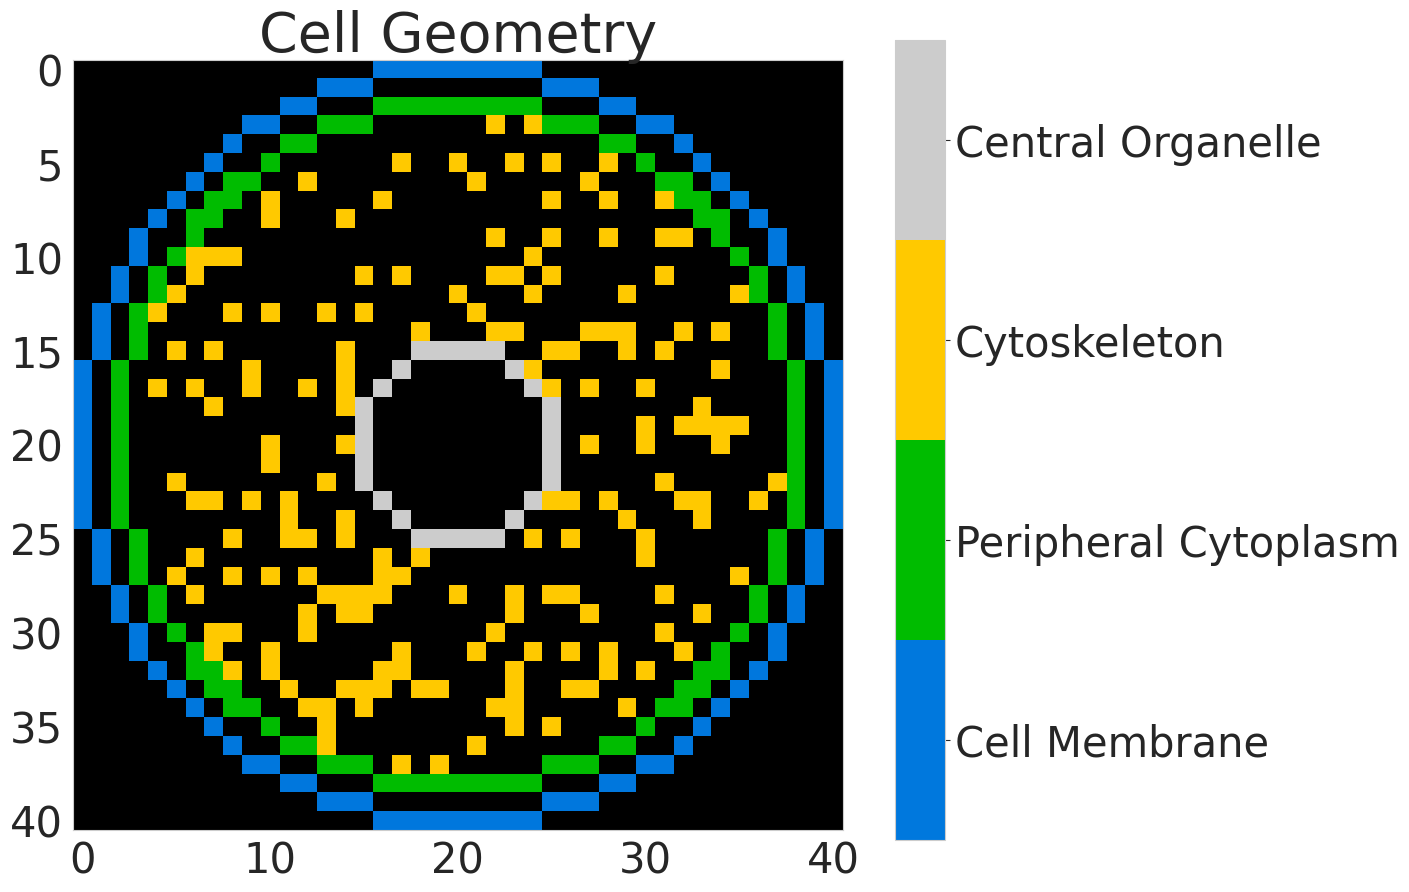

The script that saved this image: (Note: this script raises an exception after producing the figure.)
import numpy as np
import matplotlib.pyplot as plt
import matplotlib.colors as colors
import seaborn as sns
import copy    

class CellGraph():
    
    def __init__(self,
                 grid_size = 0.5,#[um]
                 r_cell_membrane = 10.0,#[um]
                 r_peripherial_cytoplasm = 9.0,#[um]
                 r_central_organelle = 2.5,#[um]
                 cs_frac = 0.2,
                 empty_shape = (1,3),
                 eps = 0.1,
                 center = [0,0,0],                 
                 ):
        self.grid_size = grid_size         
        self.no_grid = int(((2*r_cell_membrane)/grid_size)+1)
        
        self.r_cm = r_cell_membrane
        self.r_pc = r_peripherial_cytoplasm
        self.r_co = r_central_organelle 
        self.cs_frac = cs_frac        
        
        self.index_origin_in_coordinate = np.array([-1*r_cell_membrane, -1*r_cell_membrane, -1*r_cell_membrane])
    
        self.emptyshape = empty_shape
   
        self.eps = eps
        self.cell_center = center       
    
    def empty_CellGraph_grid(self):
        '''  
        Initialize cellgraph CG(V,E)
        
        Returns
        -------
        cellgraph: zero 3D numpy array of size 2n-1x2n-1x2n-1            
        '''
        return np.zeros((2*self.no_grid-1, 2*self.no_grid-1, 2*self.no_grid-1))
    
    def empty_Cell(self):
        '''  
        Initialize cell for vertex propoerties such as potential and current signal
        
        Returns
        -------
        cell: zero 3D numpy array of size nxnxn            
        '''
        return np.zeros((self.no_grid, self.no_grid, self.no_grid))
    
    def initate_conductance(self, mu=0.05, sigma=0.5):
        '''
        Initiate conductance for a cellgraph followung a lognormal distribution
        
        Parameters
        ----------
        mu : float, optional
            mean of log normal distribution. The default is 0.05.
        sigma : float, optional
            deviation of log normal distribution. The default is 0.5.

        Returns
        -------
        conductance map: 3D numpy array of size 2n-1x2n-1x2n-1  
            DESCRIPTION.

        '''
        return np.random.lognormal(mu, sigma, (2*self.no_grid-1, 2*self.no_grid-1, 2*self.no_grid-1))
    
    def vertex_index(self):
        ''' 
        Return arrays representing the vertex indices of a cellgraph grid.
        
        Returns
        -------
        I_vertex, J_vertex, K_vertex : 3D numpy array of size nxnxn
            I_vertex, J_vertex, K_vertex are arrays of n 2D arrays of size nxn that contains cellgraph grid indices in x, y, and z directions

        '''
        I_vertex, J_vertex, K_vertex = 2*np.indices((self.no_grid, self.no_grid, self.no_grid))
        return I_vertex, J_vertex, K_vertex 
    
    def sphere_surface(self, X, Y, Z, radius):
        '''
        Obtain cell structure and indices with a shpherical surface representing cell organelles    

        Parameters
        ----------
        X, Y, Z : 3D numpy array of size nxnxn
            X, Y, and Z are arrays of n 2D arrays  of size nxn that contains cell grid co-ordinates in x, y, and z directions
        radius : float
            radius of a spherical surface.

        Returns
        -------
        sphere_surface_ : 3D numpy array of size nxnxn
            A nxnxn cellm masked with shperical surface as True and remaning voxels as False.
        idx : 2D numpy aray of size rowx3 where row is the number of True voxels
            Indices of spherical surface voxel in 2D.

        '''
        sphere = (X-self.cell_center[0])**2 + (Y-self.cell_center[1])**2 + (Z-self.cell_center[0])**2 
        outer_sphere = sphere < (radius+self.grid_size/2)**2
        inner_sphere = sphere < (radius-self.grid_size/2)**2
        sphere_surface_ = np.bitwise_xor(outer_sphere, inner_sphere)
        x,y,z = np.where(sphere_surface_== True)
        idx = np.hstack((x.reshape(-1,1), y.reshape(-1,1), z.reshape(-1,1)))
        return sphere_surface_ , idx
    
    def cytoskeleton(self, X, Y, Z):
        '''
        Obtain cell structure with randomly distributed cytoskeleton covering frac percentatge of volume between r_pc and r_co. 
        
        Parameters
        ----------
        X, Y, Z : 3D numpy array of size nxnxn
            X, Y, and Z are arrays of n 2D arrays  of size nxn that contains cell grid co-ordinates in x, y, and z directions


        Returns
        -------
        cs : 3D numpy array of size nxnxn
            A nxnxn cell masked with randomly choosen voxels as True and remaning voxels as False.
        idx : 2D numpy aray of size rowx3 where row is the number of True voxels
            Indices of cytoskeleton voxel in 2D.

        '''
        sphere = (X-self.cell_center[0])**2 + (Y-self.cell_center[1])**2 + (Z-self.cell_center[0])**2 
        outer_sphere = sphere < (self.r_pc-self.grid_size/2)**2
        inner_sphere = sphere < (self.r_co+self.grid_size/2)**2
        cs = np.bitwise_xor(outer_sphere, inner_sphere)
        # randomly assign false to 1-frac vertices
        x,y,z = np.where(cs==True)
        idx = np.hstack((x.reshape(-1,1), y.reshape(-1,1), z.reshape(-1,1)))  
        cs_idx = idx[np.random.choice(np.arange(idx.shape[0]), 
                                 size = np.rint((1-self.cs_frac)*idx.shape[0]).astype(int), 
                                 replace = False)]
        cs[cs_idx[:,0], cs_idx[:,1], cs_idx[:,2]] = False 
        # select cytoskeleton vertices
        x,y,z = np.where(cs==True)
        idx = np.hstack((x.reshape(-1,1), y.reshape(-1,1), z.reshape(-1,1)))  
        return cs, idx
    
    def coordinate_to_index(self, co_ordinate):
        '''
        Co-ordinate to index Transformation
        
        Parameters
        ----------
        co_ordinates: 2D array of size rowx3
            {(x,y,z)}

        Returns
        -------
        index : 2D array of size rowx3
            index transform of coordinates
    
        '''
        transformation = np.identity(3)
        transformation[0,0] = 1/self.grid_size
        transformation[1,1] = 1/self.grid_size
        transformation[2,2] = 1/self.grid_size
        
        index = (co_ordinate - self.index_origin_in_coordinate) @ transformation
        #rint: Rounded to Nearest Integer
        index = (np.rint(index)).astype(int)
        return index

    def index_to_coordinate(self, index):
        '''
        Index to co-ordinate Transformation
        
        Parameters
        ----------
        index: 2D Array of size rowx3
            {(i,j,k)}
        Returns
        -------
        co_ordiante : 2D array of size rowx3
            co-ordinate transform of grid index
    
        '''
        transformation = np.identity(3)
        transformation[0,0] = self.grid_size
        transformation[1,1] = self.grid_size
        transformation[2,2] = self.grid_size
        co_ordinate = index @ transformation + self.index_origin_in_coordinate
        return co_ordinate
    
    def index_to_coordinate_grid(self, I, J, K):
        '''
        Index grid to coordinate transforamtion
        Parameters
        ----------
        I, J, K: 3D Array of size nxnxn
            I J and K are arrays of n 2D arrays of size nxn that contains grid indices in x, y, and z directions
        Returns
        -------
        X, Y, Z : 3D Array of size nxnxn
            X, Y, and Z are arrays of n 2D arrays of size nxn that contains grid co-ordinates in x, y, and z directions
    
        '''
        X = I* self.grid_size + self.index_origin_in_coordinate[0]
        Y = J* self.grid_size + self.index_origin_in_coordinate[1]
        Z = K* self.grid_size + self.index_origin_in_coordinate[2]
        return X, Y, Z

    
    def cell_organelles(self):  
        '''
        Return cell with spherical cell organelles and randomly distribute cytoplasm

        Returns
        -------
        cm_surface, pc_surface, co_surface : 3D numpy array of size nxnxn
            A nxnxn cell masked with shperical surfaces representing cell membrame, pheripheral cytoplasm, and central organeelle as True and remaning voxels as False.
        cs : 3D numpy array of size nxnxn.
            A nxnxn cell masked with randomly choosen cytoskeleton voxels as True and remaning voxels as False.
        cm_idx, pc_idx, co_idx, cs_idx : 2D numpy aray of size rowx3 where row is the number of True voxels
            Index of organelles surface and random cytoskeleton voxels in 2D.

        '''
        I, J, K = np.indices((self.no_grid, self.no_grid, self.no_grid))
        X, Y, Z = self.index_to_coordinate_grid(I, J, K)   
        cm_surface, cm_idx = self.sphere_surface(X, Y, Z, self.r_cm)
        pc_surface, pc_idx = self.sphere_surface(X, Y, Z, self.r_pc)
        co_surface, co_idx = self.sphere_surface(X, Y, Z, self.r_co)
        cs, cs_idx = self.cytoskeleton(X, Y, Z)        
        return cm_surface, pc_surface, co_surface, cs, cm_idx, pc_idx, co_idx, cs_idx 
    
    def vector_length(self, vector):
        '''
        Calculate vector length |v| = (x*x+y*y+z*z)**(1/2)
        
        Parameters
        ----------
        vector : 2D array of size rowxn
            vector in 3D space
        Returns
        -------
        vector_length: 1D array of size row
            vector length calculated by einstein summation function

        '''
        return np.sqrt(np.einsum('ij,ij->i', vector, vector))

    def potential(self, cell, vertices, source, charge=1):
        '''
        Return potential map of a cell for a source charge distribution following 1/d law
        
        Parameters
        ----------
        cell : 3D numpy array of size nxnxn
            A nxnxn cell masked with organeelle voxels as True and remaning voxels as False.
        vertices : 2D array of size rowx3
            Index of organelles surface and random cytoskeleton voxels in 2D.
        source : array of size 1x3
            Co-ordinate of source charge
        charge : float, optional
            charge strength. The default is 1.

        Returns
        -------
        cell : 3D numpy array of size nxnxn
            A nxnxn cell with potential value on voxels with cell organelles.

        '''
        co_ordinate = self.index_to_coordinate(vertices) 
        #print('co_ordiante: ', co_ordinate)
        distance = self.vector_length(co_ordinate - source)
        potential = np.divide(charge, distance)
        cell[vertices[:,0], vertices[:,1], vertices[:,2]] = potential
        
        #for the source grid, to avoid infinity potential, we consider the potential at r = grid_size/2
        source_idx = self.coordinate_to_index(source)
        cell[source_idx[:,0], source_idx[:,1], source_idx[:,2]] = np.divide(charge, self.grid_size/2)
        return cell
    
    def ohms_law(self, conductance, source_pot, target_pot):
        '''
        Return edge current value I=GdV. Current can only flow from higher potenital to lower potential.
        
        Parameters
        ----------
        conductance : 2D array of size rowx1
            Condutance of edges that lies in between source potential and target potential.
        source_pot : array of size 1x1
            Potential value of the source voxel
        target_pot : 2D array of size rowx1
            Potential value of the target voxels

        Returns
        -------
        current: 2D array of size rowx1
            Current value of the edges that lies in between source potential and target potential.

        '''
        current =  conductance*(source_pot-target_pot)
        #only take positive current- forward process
        return np.clip(current, a_min=0, a_max=None)       
        
    def r_ball(self, cellgraph, source_idx, step=2):    
        '''
        Return 1-voxel nearest neighbour of a vetex. In cellgraph step = 2 units.
        
        Parameters
        ----------
        cellgraph : 3D numpy array of size 2n-1x2n-1x2n-1
            cellgraph are masked with organeelle vertices as True.
        source_idx : 1D numpy array of size 3
            index of the source voxel whose immediate nearest neighbour is to be found
        step : float, optional
            no of steps around the source considered as the radius of r-ball. The default is 2.

        Returns
        -------
        NN_idx : 2D array of size rowx3
            Vertex index of the nearest neighbours of the source. Only returns the nearest neighbours that has been occupied by a voxel.

        '''
        #check for endcase
        start_i = np.where(source_idx[0]-step < 0, 0, source_idx[0]-step)
        start_j = np.where(source_idx[1]-step < 0, 0, source_idx[1]-step)
        start_k = np.where(source_idx[2]-step < 0, 0, source_idx[2]-step)
        #plus one because python uses half open convention, i.e [start, end)
        end_i = np.where(source_idx[0]+1+step > cellgraph.shape[0], cellgraph.shape[0]+1, source_idx[0]+1+step)
        end_j = np.where(source_idx[1]+1+step > cellgraph.shape[1], cellgraph.shape[1]+1, source_idx[1]+1+step)
        end_k = np.where(source_idx[2]+1+step > cellgraph.shape[2], cellgraph.shape[2]+1, source_idx[2]+1+step)
        
        #select grid with stepsize 2        
        I_NN, J_NN, K_NN = np.mgrid[start_i:end_i:step, start_j:end_j:step, start_k:end_k:step]    
        NN_idx = np.hstack((I_NN.reshape(-1,1),
                            J_NN.reshape(-1,1), 
                            K_NN.reshape(-1,1))) 
        #check if a vertex exist in the grid location
        NN_idx = np.array([i for i in NN_idx if cellgraph[i[0], i[1], i[2]] and not np.equal(i, source_idx).all()]).reshape(-1,3)
        return NN_idx
    
    def get_central_organelle_current(self, current_map, co_idx):
        '''
        Returns current value at the surface of the central organelle
        
        Parameters
        ----------
        current_map : 3D numpy array of size nxnxn
            current map of cell at time t
        co_idx : 2D array of size rowx3
            cell index for central organelle surface
        
        Returns
        -------
        co_surface_current_map: 3D numpy array of size nxnxn
            current map of central organelle surface at a given time t

        '''
        co_surface_current_map = self.empty_Cell()
        co_surface_current_map[co_idx[:,0], co_idx[:, 1], co_idx[:, 2]] = current_map[co_idx[:,0], co_idx[:,1], co_idx[:,2]]
        
        return co_surface_current_map
            
    def forward(self, cellgraph, conductance, current_map, signal_idx):
        '''
        
        Parameters
        ----------
        cellgraph : 3D numpy array of size 2n-1x2n-1x2n-1 
            The vertex of cellgraph contains the potential map and the edges contains the edge current at time t
        conductance : 3D numpy array of size 2n-1x2n-1x2n-1
            Randomly generated coductance values for edges 
        current_map : 3D numpy array of size nxnxn
            current map of cell at time t
        signal_idx : 2D array of size rowx3
            index of vertices that has recieved signal at time t 

        Returns
        -------
        signaled_vertex : 2D array of size rowx3
            index of vertices that has recieved signal at time t+1 
        cellgraph : 3D numpy array of size 2n-1x2n-1x2n-1 
            The vertex of cellgraph contains the potential map and the edges contains the edge current at time t+1
        current_map : 3D numpy array of size nxnxn
            current map of cell at time t+1

        '''
        # initialization of signaled vertex with np.array((-100,-100,-100)), will be removed at the end
        signaled_vertex = np.array((-100,-100,-100))
        for i in range(signal_idx.shape[0]):
            #find nearest nodes and their potential
            NN_vertex_idx = self.r_ball(cellgraph, signal_idx[i]).astype(int) 
            source_pot = cellgraph[signal_idx[i][0], signal_idx[i][1], signal_idx[i][2]]
            NN_target_pot =  cellgraph[NN_vertex_idx[:,0], NN_vertex_idx[:,1], NN_vertex_idx[:,2]]
            
            #find edges between two nodes
            NN_edge_idx = np.divide(signal_idx[i]+NN_vertex_idx, 2).astype(int) 
            NN_conductance = conductance[NN_edge_idx[:,0], NN_edge_idx[:,1], NN_edge_idx[:,2]]            
            
            #ohms law
            NN_edge_current = self.ohms_law(NN_conductance, source_pot, NN_target_pot)

            #an edge can represent multiple conductances, in that case we simply replace edge currents value with new one
            #although there is no need for storing edge_current           
            cellgraph[NN_edge_idx[:,0], NN_edge_idx[:,1], NN_edge_idx[:,2]] += NN_edge_current
            
            #current at a vertex is sum of all incoming currents
            current_idx = np.divide(NN_vertex_idx, 2).astype(int) 
            current_map[current_idx[:,0], current_idx[:,1], current_idx[:,2]] += NN_edge_current
            
            signaled_vertex = np.vstack((signaled_vertex, NN_vertex_idx))        
        # store signaled vertex only once
        signaled_vertex = np.unique(signaled_vertex, axis=0).astype(int) 
        # remove source vertex
        signaled_vertex = np.array([signaled_vertex[i] for i in range(signaled_vertex.shape[0]) if not any(np.equal(signal_idx, signaled_vertex[i]).all(axis=1))]).reshape(-1,3)
        # remove np.array((-100,-100,-100))
        signaled_vertex = signaled_vertex[1:]
        return signaled_vertex, cellgraph, current_map    
        
##--------------plot helper functions----------------------------------------##
def remove(string):
    return string.replace(" ", "_")

def plot_2D(array_2D, title, log=False, vmin=1E-5, vmax=50):
    fig, ax = plt.subplots(figsize = (10,10), dpi=150) 
    if log:
        im = plt.imshow(array_2D, norm = colors.LogNorm(vmin=vmin, vmax=vmax))
    else:
        im = plt.imshow(array_2D)
    im.set_cmap('nipy_spectral')
    plt.title(title, fontsize = 40)
    cbar_ax = fig.add_axes([0.95, 0.1, 0.05, 0.8])#[left, bottom, width, height]
    cb = plt.colorbar(im, cax=cbar_ax)
    ax.tick_params(labelsize=30)
    cb.ax.tick_params(labelsize=30)
    plt.show()
    plt.savefig('./plot/{}.svg'.format(remove(title)))
    plt.savefig('./plot/{}.png'.format(remove(title)))

def plot_2D_cellgraph(array_2D, title):
    ticks=['','Cell Membrane', 'Peripheral Cytoplasm', 'Cytoskeleton', 'Central Organelle']
    fig, ax = plt.subplots(figsize = (10,10), dpi=150) 
    plt.title(title, fontsize = 40)
    
    im = plt.imshow(array_2D)
    im.set_cmap('nipy_spectral')
    cbar_ax = fig.add_axes([0.95, 0.1, 0.05, 0.8])#[left, bottom, width, height]
    cb = plt.colorbar(im, cax=cbar_ax, ticks=np.linspace(0,4,5), boundaries=np.linspace(0,4,5)+0.5)
    cb.ax.set_yticklabels(["{}".format(i) for i in ticks])
    
    ax.tick_params(labelsize=30)
    cb.ax.tick_params(labelsize=30)
    plt.show()
    plt.savefig('./plot/{}.svg'.format(remove(title)))
    plt.savefig('./plot/{}.png'.format(remove(title)))

def plot_cell_graph_minus_vertex_conductance_map(conductance_map, no_grid):
    
    conductance_plot = copy.deepcopy(conductance_map)
    conductance_plot[vertex_idx] = 0
    index_x, index_y, index_z = np.indices((2*no_grid-1, 2*no_grid-1, 2*no_grid-1))
    #for cellgraph center of the sphere [x_0, y_0, z_0] = [0,0,0] translates to [i_0, j_0, k_0] = [cg.no_grid, cg.no_grid, cg.no_grid]
    sphere = (index_x-no_grid)**2 + (index_y-no_grid)**2 + (index_z-no_grid)**2 
    #for cellgraph cell membrane radius = cg.no_grid
    outer_sphere = sphere <= (no_grid)**2
    x,y,z = np.where(outer_sphere == False)
    idx = np.hstack((x.reshape(-1,1), y.reshape(-1,1), z.reshape(-1,1)))
    conductance_plot[idx[:,0], idx[:,1], idx[:,2]] = 0
    
    plot_2D(conductance_plot[int(conductance_map.shape[0]/2),:,:],
            title = 'CellGraph Conductance Map',
            log=True, vmin=np.amin(conductance_plot.flatten()[conductance_plot.flatten()>0]), 
            vmax=np.max(conductance_plot))
##---------------------------------------------------------------------------##


if __name__ == "__main__": 
    # initilization
    cg = CellGraph()
    cellgraph = cg.empty_CellGraph_grid()        
    
    # build cell organelle structures 
    cm_surface, pc_surface, co_surface, cs, cm_idx, pc_idx, co_idx, cs_idx = cg.cell_organelles()
    cell = cm_surface + pc_surface + co_surface + cs    
    vertex_idx = cg.vertex_index()
    cellgraph[vertex_idx] = cell
        
    #plot cell structures    
    cellgraph_plot = cg.empty_CellGraph_grid()
    cell_plot = 1*cm_surface + 2*pc_surface + 3*cs+ 4*co_surface 
    cellgraph_plot[vertex_idx] = cell_plot
    
    sns.set_style("whitegrid", {'axes.grid' : False})
    plot_2D_cellgraph(cellgraph_plot[vertex_idx][int(cellgraph_plot.shape[0]/4),:,:],
                      title = 'Cell Geometry')
    
    #Define source charge    
    input_signal = np.array([[0,0,cg.r_pc]])
    #Collect organelle idx    
    organelle_idx = np.vstack((cm_idx, pc_idx, co_idx, cs_idx))    
    #initialize a cell
    potential_map = cg.empty_Cell()
    # calculate potential map
    potential_map = cg.potential(potential_map, organelle_idx, input_signal)
    # set the vetex with potential_map
    cellgraph[vertex_idx] = potential_map
    conductance_map = cg.initate_conductance()
    
    
    # plot potential and conductance map
    plot_2D(cellgraph[int(cellgraph.shape[0]/2),:,:],
            title = 'CellGraph Potential Map',
            log=True, vmin=np.amin(cellgraph.flatten()[cellgraph.flatten()>0]), 
            vmax=np.max(cellgraph))
    
    plot_2D(potential_map[int(potential_map.shape[0]/2),:,:], 
            title = 'Potential Map',
            log=True, vmin=np.amin(potential_map.flatten()[potential_map.flatten()>0]), 
            vmax=np.max(potential_map))    
    
    plot_2D(conductance_map[int(conductance_map.shape[0]/2),:,:],
            title = 'CellGraph Conductance Map',
            log=True, vmin=np.amin(conductance_map.flatten()[conductance_map.flatten()>0]), 
            vmax=np.max(conductance_map))
    
    plot_cell_graph_minus_vertex_conductance_map(conductance_map, cg.no_grid)
    
    
    # Information Dynamics 
    # initalize current map
    current_map = cg.empty_Cell()
    input_signal_idx = cg.coordinate_to_index(input_signal)    
    # vertex indices in cell graph is 2*voxel index of cell        
    signal_tracker_0 = 2*input_signal_idx
    #initate signal tracker
    signal_time_tracker = [signal_tracker_0]
    TOTAL_TIME_STEP = 40
    FIG_COL = 5
    import math
    fig_row = math.ceil(TOTAL_TIME_STEP/FIG_COL)
    fig, axes = plt.subplots(fig_row, FIG_COL, figsize=(15, 24), dpi=150)
    
    #subfigure counter
    ROW = 0
    COL = 0
    
    for signal_time in range(TOTAL_TIME_STEP):
        print('timestep: ', signal_time)
        # one forward step of information dynamics
        signaled_idx, cellgraph, current_map  = cg.forward(cellgraph, conductance_map, current_map, signal_time_tracker[signal_time])    
        if signaled_idx.shape[0] > 0:
            #store signaled vertex
            signal_time_tracker.append(signaled_idx)
            #subplots
            im = axes[ROW][COL].imshow(current_map[int(current_map.shape[0]/2),:,:], norm = colors.LogNorm(vmin=1E-5, vmax=50))
            im.set_cmap('nipy_spectral')
            axes[ROW][COL].set_title('t = {}'.format(signal_time+1), fontsize=25)   
            axes[ROW][COL].tick_params(labelsize=30)
            axes[ROW][COL].set_xticks([]) #tick_params(labelsize=15)
            axes[ROW][COL].set_yticks([])
            if COL == FIG_COL-1:
                ROW+=1
                COL=0
            else:
                COL += 1
        else:
            print('Signal cant flow anymore')
            break    
    
    #plot information flow per time step
    fig.subplots_adjust(right=0.9, top=0.95)
    cbar_ax = fig.add_axes([0.95, 0.15, 0.05, 0.8])#[left, bottom, width, height]
    cb = fig.colorbar(im, cax=cbar_ax)
    fig.suptitle('Information Flow', fontsize = 40)
    cb.ax.tick_params(labelsize=30)
    
    plt.savefig('./plot/Information_Dynamics.svg')
    plt.savefig('./plot/Information_Dynamics.png')
    
    #plot inforamtion flow at time =  TOTAL_TIME_STEP
    plot_2D(current_map[int(current_map.shape[0]/2),:,:], 
            title= 'Information Signal Map at 40 time steps', 
            log=True)
    
    #plot central organelle surface current at time =  TOTAL_TIME_STEP
    cell_with_co_current = cg.get_central_organelle_current(current_map, co_idx)    
    plot_2D(cell_with_co_current[int(cell_with_co_current.shape[0]/2),:,:],
            title = 'Organelle Surface Signal Map',
            log=True, vmin=np.amin(cell_with_co_current.flatten()[cell_with_co_current.flatten()>0]), 
            vmax=np.max(cell_with_co_current))

    # plot histograms
    g = sns.displot(cell_with_co_current.flatten()[cell_with_co_current.flatten() > 0])#, kde=True)

    g.set_axis_labels("Signal Strength", "Count", fontsize=20)
    g.fig.suptitle('Organelle Surface Signal Histogram', fontsize=20)  
    g.ax.tick_params(labelsize=20)
    
    h = sns.displot(conductance_map.flatten()[conductance_map.flatten() > 0])#, kde=True)
    
    h.set_axis_labels("Conductance", "Count", fontsize=20)
    h.fig.suptitle('LogNormal Conductance', fontsize=20)
    h.ax.tick_params(labelsize=20)
    
